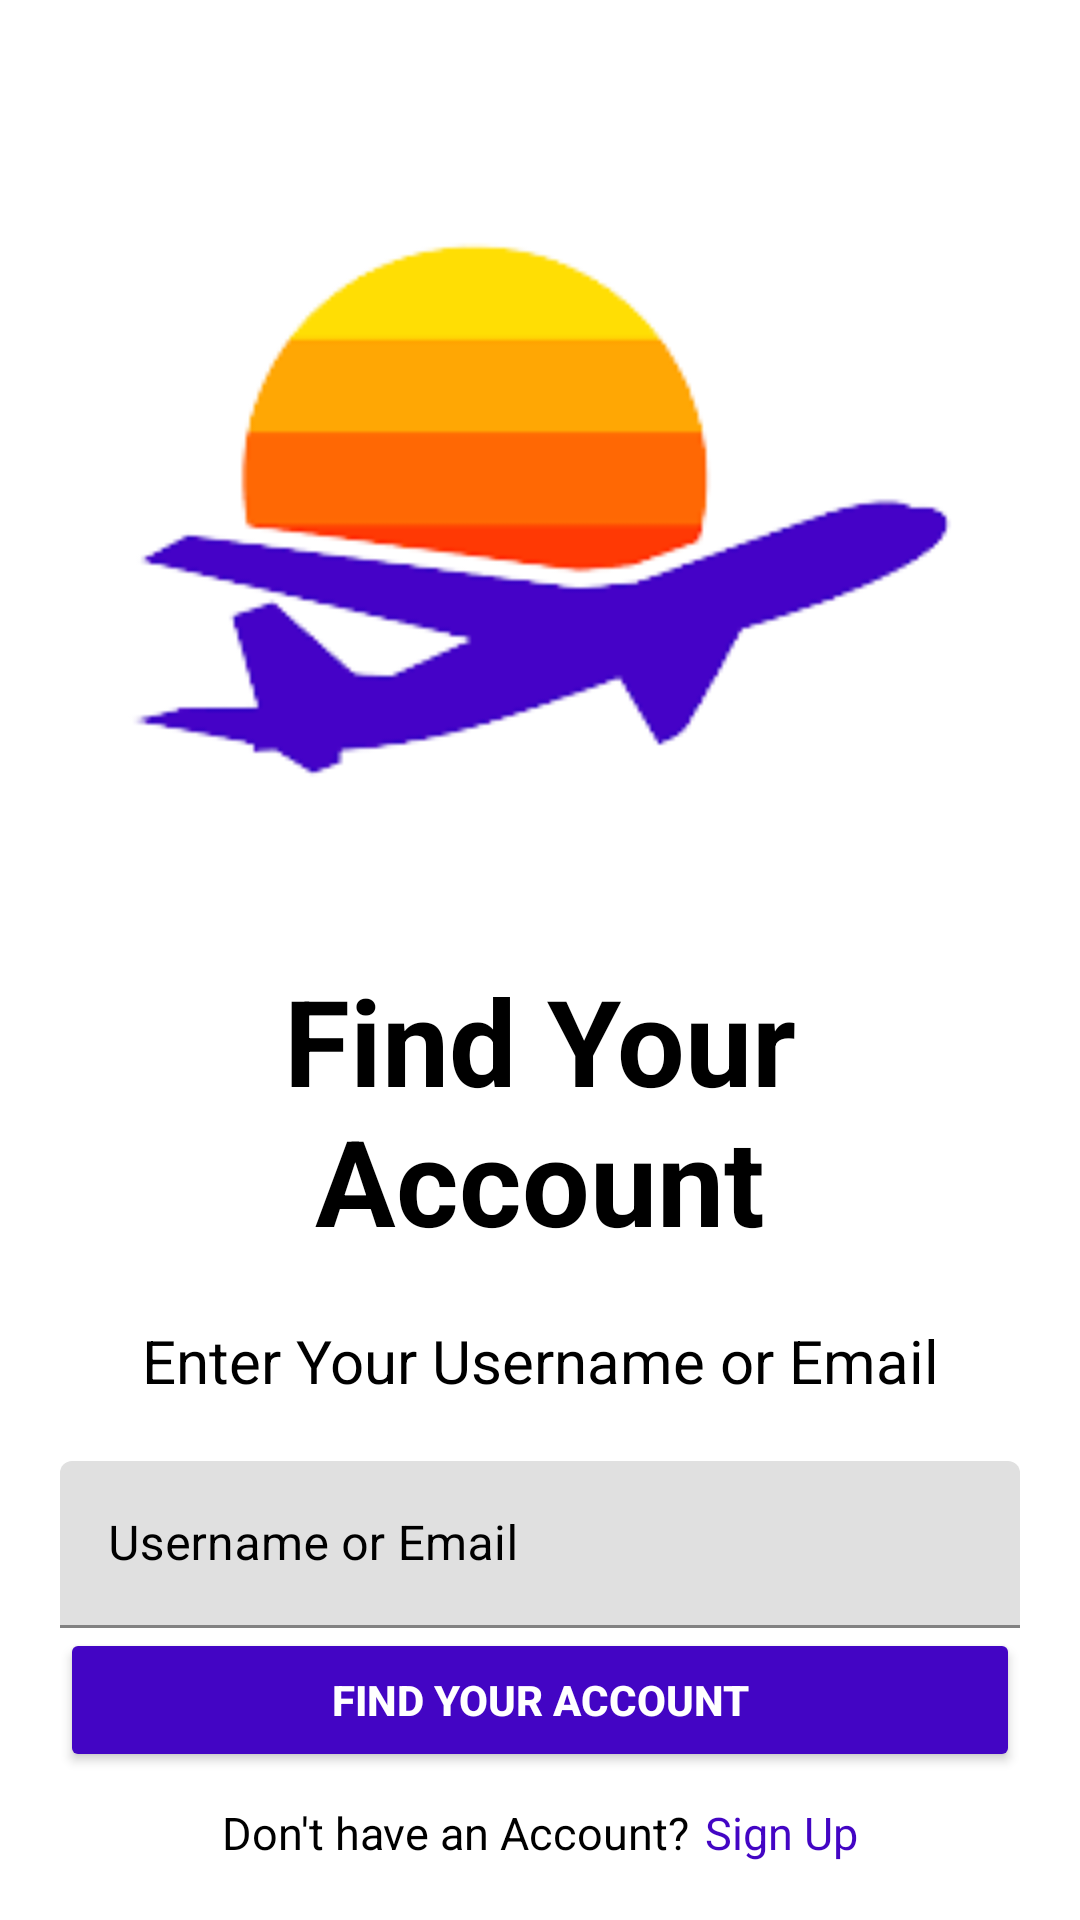

Write the Android layout XML for this screen, with the resource values it uses.
<!-- AndroidManifest.xml: application theme Theme.ABOUTWORLD -->
<!-- res/layout/activity_forgot_pass.xml -->
<?xml version="1.0" encoding="utf-8"?>

<LinearLayout
    xmlns:android="http://schemas.android.com/apk/res/android"
    xmlns:app="http://schemas.android.com/apk/res-auto"
    xmlns:tools="http://schemas.android.com/tools"
    android:layout_width="match_parent"
    android:layout_height="match_parent"
    android:padding="20dp"
    android:gravity="center"
    android:background="@color/white"
    android:orientation="vertical"
    tools:context=".ForgotPass">

    <LinearLayout
        android:layout_width="match_parent"
        android:layout_height="wrap_content"
        android:orientation="vertical">

        <ImageView
            android:id="@id/img_logo"
            android:layout_width="match_parent"
            android:layout_height="300dp"
            android:src="@drawable/logo1"
            android:transitionName="logo_img"/>

        <TextView
            android:gravity="center"
            android:id="@id/tv_titleLogin"
            android:layout_width="match_parent"
            android:layout_height="wrap_content"
            android:text="Find Your Account"
            android:textStyle="bold"
            android:textSize="40dp"
            android:textColor="@color/black"/>

        <TextView
            android:id="@+id/subtitleLogin"
            android:gravity="center"
            android:layout_marginTop="20dp"
            android:layout_marginBottom="20dp"
            android:layout_width="match_parent"
            android:layout_height="wrap_content"
            android:text="Enter Your Username or Email"
            android:textSize="20sp"
            android:textColor="@color/black"
            android:transitionName="txt_sub"
            android:fontFamily="sans-serif"/>

        <com.google.android.material.textfield.TextInputLayout
            android:layout_width="match_parent"
            android:layout_height="wrap_content"
            android:id="@+id/username_find"
            android:hint="Username or Email"
            app:startIconDrawable="@drawable/ic_user"
            app:startIconTint="@color/black"
            android:textColorHint="@color/black"
            app:hintTextColor="@color/black"
            style="@style/LoginTextInputLayoutStyle">

            <com.google.android.material.textfield.TextInputEditText
                android:layout_width="match_parent"
                android:layout_height="wrap_content"
                android:inputType="text"
                android:textColor="@color/black"/>
        </com.google.android.material.textfield.TextInputLayout>

        <Button
            android:id= "@+id/btn_Find"
            android:layout_width="match_parent"
            android:layout_height="wrap_content"
            android:transitionName="txt_login_signup"
            android:text="FIND YOUR ACCOUNT"
            android:backgroundTint="@color/violet_1"
            android:textColor="@color/white"
            android:textStyle="bold"
            android:layout_marginBottom="5dp"/>
        <LinearLayout
            android:id="@+id/ll_signup"
            android:layout_width="match_parent"
            android:layout_height="wrap_content"
            android:layout_marginTop="5dp"
            android:orientation="horizontal"
            android:transitionName="ll_signup"
            android:gravity="center">
            <TextView
                android:layout_width="wrap_content"
                android:layout_height= "wrap_content"
                android:text="Don't have an Account?"
                android:textColor= "@color/black"
                android:textSize="15dp" />
            <TextView
                android:id="@+id/btn_signUp"
                android:layout_marginLeft="5dp"
                android:layout_width="wrap_content"
                android:layout_height="wrap_content"
                android:text="Sign Up"
                android:textColor="@color/violet_1"
                android:textSize="15dp"/>
        </LinearLayout>
    </LinearLayout>
</LinearLayout>
<!-- resources referenced by this layout -->
<resources>
  <color name="black">#FF000000</color>
  <color name="violet_1">#4305c4</color>
  <color name="white">#FFFFFFFF</color>
  <!-- drawable logo1: png bitmap (drawable, 8563 bytes) -->
  <style name="Theme.ABOUTWORLD" parent="Theme.MaterialComponents.DayNight.DarkActionBar">
          
          <item name="colorPrimary">@color/purple_500</item>
          <item name="colorPrimaryVariant">@color/purple_700</item>
          <item name="colorOnPrimary">@color/white</item>
          
          <item name="colorSecondary">@color/teal_200</item>
          <item name="colorSecondaryVariant">@color/teal_700</item>
          <item name="colorOnSecondary">@color/black</item>
          
          <item name="android:statusBarColor" tools:targetApi="l">?attr/colorPrimaryVariant</item>
          
      </style>
  <color name="purple_500">#343333</color>
  <color name="purple_700">#343333</color>
  <color name="teal_200">#FF03DAC5</color>
  <color name="teal_700">#FF018786</color>
</resources>
